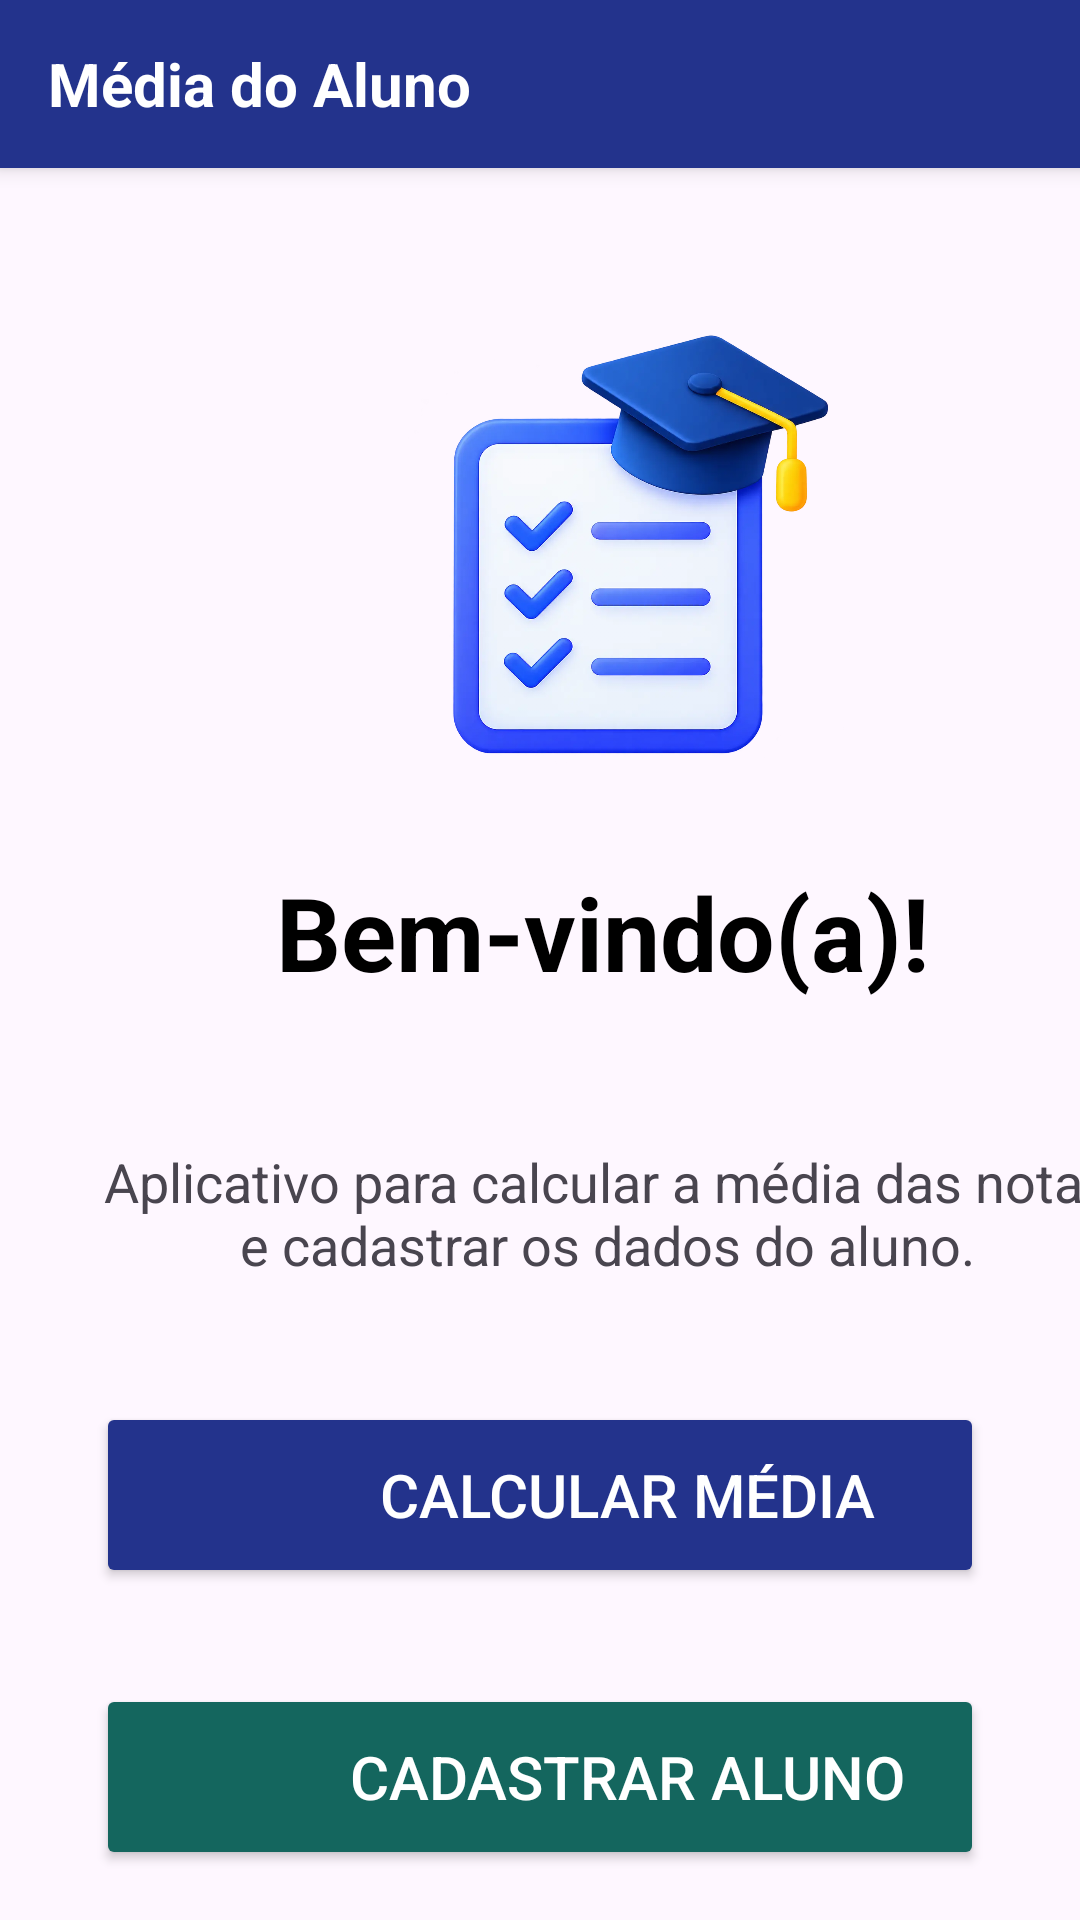

Reconstruct the res/layout file that produces this screen, plus the resources it refers to.
<!-- AndroidManifest.xml: application theme Theme.MediaAluno -->
<!-- res/layout/activity_main.xml -->
<?xml version="1.0" encoding="utf-8"?>
<androidx.constraintlayout.widget.ConstraintLayout xmlns:android="http://schemas.android.com/apk/res/android"
    xmlns:app="http://schemas.android.com/apk/res-auto"
    xmlns:tools="http://schemas.android.com/tools"
    android:id="@+id/main"
    android:layout_width="match_parent"
    android:layout_height="match_parent"
    tools:context=".MainActivity">

    <ImageView
        android:id="@+id/imageView"
        android:layout_width="209dp"
        android:layout_height="153dp"
        android:layout_marginStart="100dp"
        android:layout_marginTop="104dp"
        app:layout_constraintStart_toStartOf="parent"
        app:layout_constraintTop_toTopOf="parent"
        app:srcCompat="@drawable/icone" />

    <TextView
        android:id="@+id/textView2"
        android:layout_width="349dp"
        android:layout_height="62dp"
        android:layout_marginStart="28dp"
        android:layout_marginTop="40dp"
        android:gravity="center"
        android:text="Aplicativo para calcular a média das notas e cadastrar os dados do aluno."
        android:textSize="18sp"
        android:textStyle="normal"
        app:layout_constraintStart_toStartOf="parent"
        app:layout_constraintTop_toBottomOf="@+id/textView" />

    <TextView
        android:id="@+id/textView"
        android:layout_width="wrap_content"
        android:layout_height="wrap_content"
        android:layout_marginStart="92dp"
        android:layout_marginTop="288dp"
        android:text="Bem-vindo(a)!"
        android:textColor="#000000"
        android:textSize="34sp"
        android:textStyle="bold"
        app:layout_constraintStart_toStartOf="parent"
        app:layout_constraintTop_toTopOf="parent" />

    <Button
        android:id="@+id/btn_media"
        android:layout_width="0dp"
        android:layout_height="62dp"
        android:layout_margin="32dp"
        android:layout_marginTop="60dp"
        android:backgroundTint="#23338C"
        android:paddingLeft="70dp"
        android:text="CALCULAR MÉDIA"
        android:textColor="#FFFFFF"
        android:textSize="20sp"
        app:layout_constraintEnd_toEndOf="parent"
        app:layout_constraintStart_toStartOf="parent"
        app:layout_constraintTop_toBottomOf="@+id/textView2" />

    <Button
        android:id="@+id/btn_cadastro"
        android:layout_width="0dp"
        android:layout_height="62dp"
        android:layout_margin="32dp"
        android:layout_marginTop="24dp"
        android:backgroundTint="@color/verde_cadastro"
        android:paddingLeft="70dp"
        android:text="CADASTRAR ALUNO"
        android:textColor="#FFFFFF"
        android:textSize="20sp"
        app:layout_constraintEnd_toEndOf="parent"
        app:layout_constraintStart_toStartOf="parent"
        app:layout_constraintTop_toBottomOf="@+id/btn_media" />

    <ImageView
        android:id="@+id/imageView4"
        android:layout_width="48dp"
        android:layout_height="39dp"
        android:layout_marginStart="64dp"
        android:layout_marginTop="44dp"
        app:layout_constraintStart_toStartOf="parent"
        app:layout_constraintTop_toBottomOf="@+id/btn_media"
        app:srcCompat="@drawable/iconecadastro" />

    <ImageView
        android:id="@+id/imageView3"
        android:layout_width="48dp"
        android:layout_height="39dp"
        android:layout_marginStart="64dp"
        android:layout_marginTop="44dp"
        app:layout_constraintStart_toStartOf="parent"
        app:layout_constraintTop_toBottomOf="@+id/textView2"
        app:srcCompat="@drawable/iconecalculadora" />

    <TextView
        android:id="@+id/textView3"
        android:layout_width="410dp"
        android:layout_height="56dp"
        android:background="#23338C"
        android:elevation="4dp"
        android:foregroundGravity="center_horizontal"
        android:gravity="center_vertical"
        android:paddingStart="16dp"
        android:paddingEnd="16dp"
        android:text="Média do Aluno"
        android:textColor="#FFFFFF"
        android:textSize="20sp"
        android:textStyle="bold"
        app:layout_constraintStart_toStartOf="parent"
        app:layout_constraintTop_toTopOf="parent" />

</androidx.constraintlayout.widget.ConstraintLayout>
<!-- resources referenced by this layout -->
<resources>
  <color name="verde_cadastro">#14665E</color>
  <!-- drawable icone: webp bitmap (drawable, 73032 bytes) -->
  <!-- drawable iconecadastro: webp bitmap (drawable, 33908 bytes) -->
  <!-- drawable iconecalculadora: webp bitmap (drawable, 62196 bytes) -->
  <style name="Theme.MediaAluno" parent="Base.Theme.MediaAluno" />
  <style name="Base.Theme.MediaAluno" parent="Theme.Material3.Light.NoActionBar">
          
          
      </style>
</resources>
